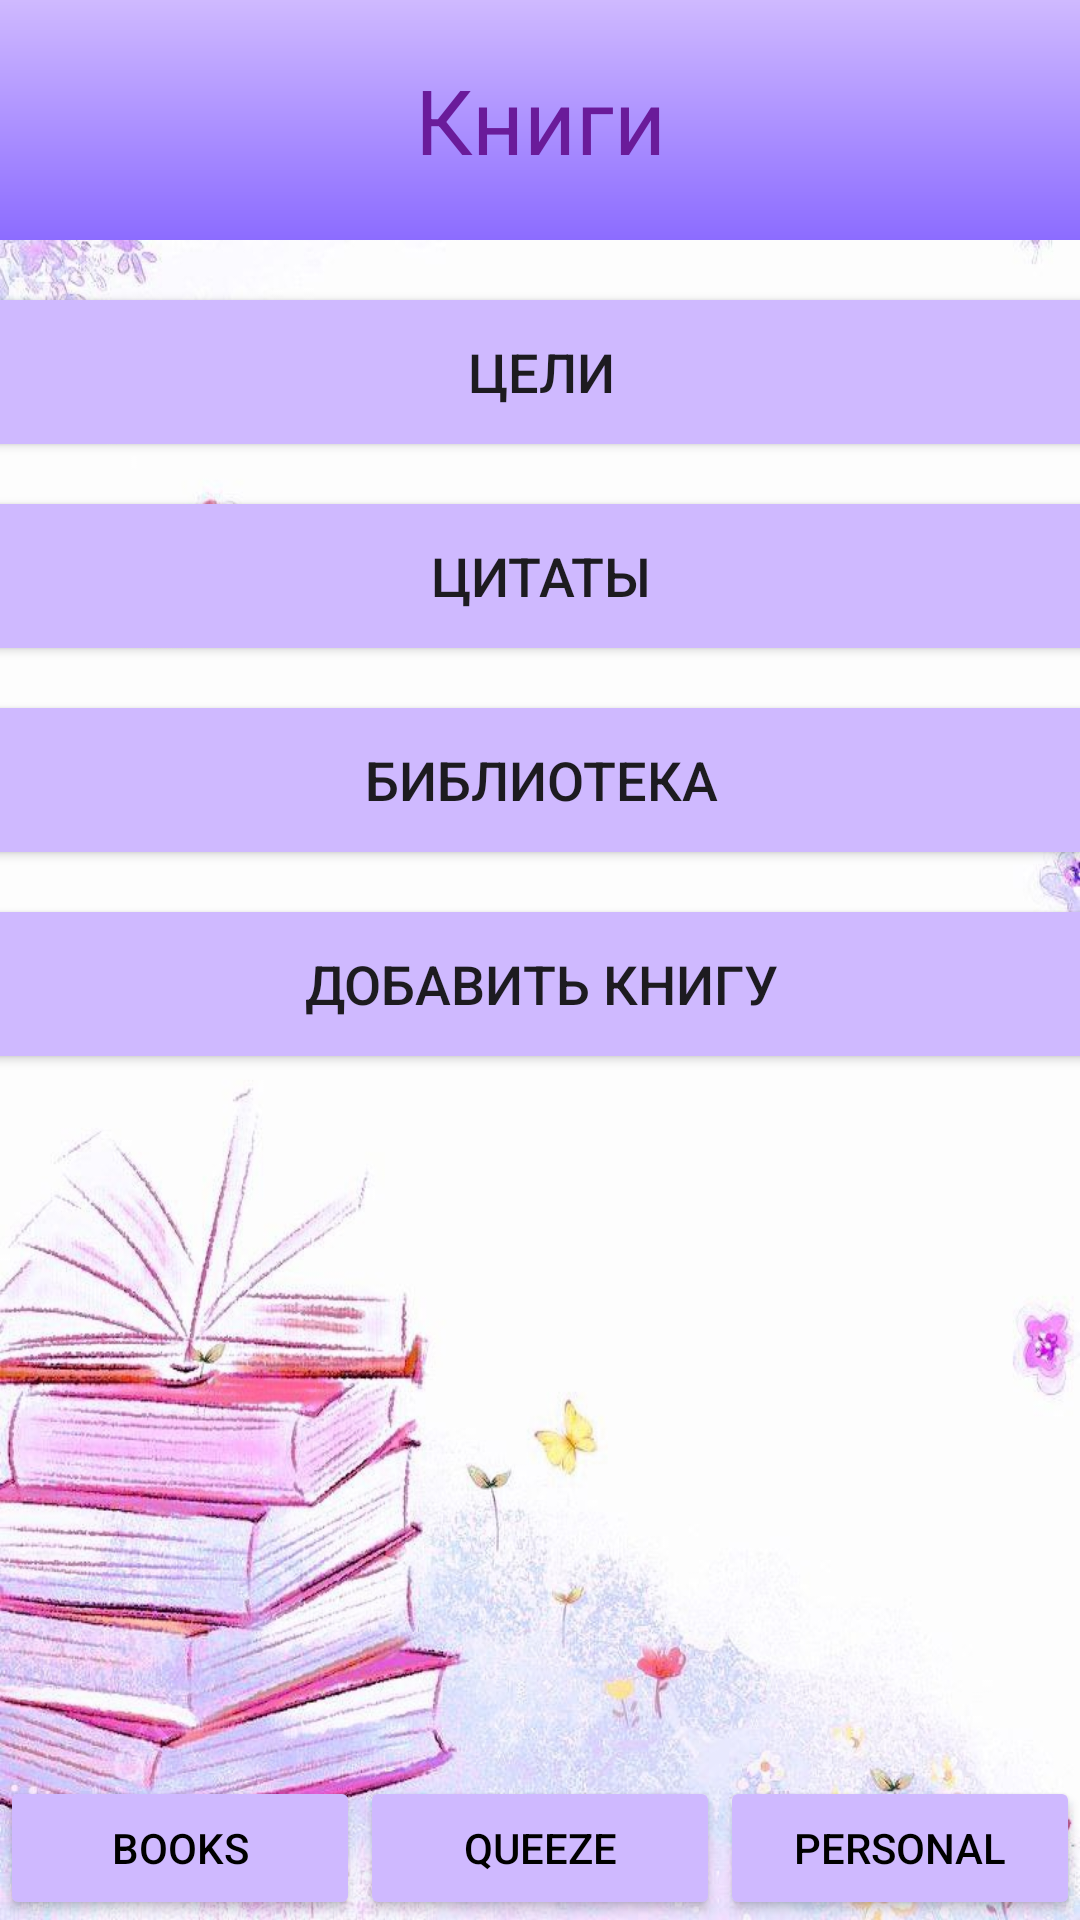

Write the Android layout XML for this screen, with the resource values it uses.
<!-- AndroidManifest.xml: application theme Theme.BookDiary -->
<!-- res/layout/activity_book_main.xml -->
<?xml version="1.0" encoding="utf-8"?>
<androidx.constraintlayout.widget.ConstraintLayout xmlns:android="http://schemas.android.com/apk/res/android"
    xmlns:app="http://schemas.android.com/apk/res-auto"
    android:layout_width="match_parent"
    android:layout_height="match_parent"
    xmlns:tools="http://schemas.android.com/tools"
    android:background="@drawable/main_fon"
    android:fitsSystemWindows="true">

    <RelativeLayout
        android:id = "@+id/relative_layout"
        android:layout_width="match_parent"
        android:layout_height="wrap_content"
        android:background="@drawable/gradient_background"
        android:padding="0dp"
        tools:ignore="MissingConstraints">

        <TextView
            android:id="@+id/titleText"
            android:layout_width="match_parent"
            android:layout_height="80dp"
            android:text="Книги"
            android:textSize="30sp"
            android:textColor="#6A1B9A"
            android:gravity="center"/>
    </RelativeLayout>


    <Button
        android:id="@+id/goals_button"
        android:layout_width="380dp"
        android:layout_height="wrap_content"
        android:background="@drawable/rounded_button"
        android:text="Цели"
        android:textSize="18sp"
        app:layout_constraintEnd_toEndOf="parent"
        app:layout_constraintStart_toStartOf="parent"
        android:layout_marginTop="20dp"
        app:layout_constraintTop_toBottomOf="@+id/relative_layout"/>

    <Button
        android:id="@+id/quotes_button"
        android:layout_width="380dp"
        android:layout_height="wrap_content"
        android:background="@drawable/rounded_button"
        android:text="Цитаты"
        android:textSize="18sp"
        app:layout_constraintEnd_toEndOf="parent"
        app:layout_constraintStart_toStartOf="parent"
        android:layout_marginTop="20dp"
        app:layout_constraintTop_toBottomOf="@+id/goals_button"/>

    <Button
        android:id="@+id/library_button"
        android:layout_width="380dp"
        android:layout_height="wrap_content"
        android:background="@drawable/rounded_button"
        android:text="Библиотека"
        android:textSize="18sp"
        app:layout_constraintEnd_toEndOf="parent"
        app:layout_constraintStart_toStartOf="parent"
        android:layout_marginTop="20dp"
        app:layout_constraintTop_toBottomOf="@+id/quotes_button"/>

    <Button
        android:id="@+id/add_book"
        android:layout_width="380dp"
        android:layout_height="wrap_content"
        android:background="@drawable/rounded_button"
        android:text="Добавить книгу"
        android:textSize="18sp"
        app:layout_constraintEnd_toEndOf="parent"
        app:layout_constraintStart_toStartOf="parent"
        android:layout_marginTop="20dp"
        app:layout_constraintTop_toBottomOf="@+id/library_button"/>


    <LinearLayout
        android:id="@+id/bottomContainer"
        android:layout_width="match_parent"
        android:layout_height="wrap_content"
        android:orientation="horizontal"
        app:layout_constraintBottom_toBottomOf="parent"
        app:layout_constraintStart_toStartOf="parent"
        app:layout_constraintEnd_toEndOf="parent">

        <Button
            android:id = "@+id/book_button"
            android:layout_width="0dp"
            android:backgroundTint="#CFB9FF"
            android:textColor="@color/textColor"
            android:layout_height="wrap_content"
            android:layout_weight="1"
            android:text="Books"/>

        <Button
            android:id = "@+id/quiz_button"
            android:layout_width="0dp"
            android:backgroundTint="#CFB9FF"
            android:textColor="@color/textColor"
            android:layout_height="wrap_content"
            android:layout_weight="1"
            android:text="Queeze"/>

        <Button
            android:id = "@+id/personal_button"
            android:layout_width="0dp"
            android:backgroundTint="#CFB9FF"
            android:textColor="@color/textColor"
            android:layout_height="wrap_content"
            android:layout_weight="1"
            android:text="Personal"/>
    </LinearLayout>
</androidx.constraintlayout.widget.ConstraintLayout>
<!-- resources referenced by this layout -->
<resources>
  <color name="textColor">#000000</color>
  <!-- drawable gradient_background (drawable) -->
  <shape xmlns:android="http://schemas.android.com/apk/res/android">
      <gradient
          android:startColor="@color/gradient_start"
          android:endColor="@color/gradient_end"
          android:angle="270"/>
  </shape>
  <!-- drawable main_fon: jfif bitmap (drawable, 112849 bytes) -->
  <!-- drawable rounded_button (drawable) -->
  <layer-list xmlns:android="http://schemas.android.com/apk/res/android">
      <item>
          <shape android:shape="rectangle">
              <corners android:radius="10dp"/>
              <solid android:color="#CFB9FF"/>
          </shape>
      </item>
  </layer-list>
  <style name="Theme.BookDiary" parent="Base.Theme.BookDiary" />
  <color name="gradient_start">#CFB9FF</color>
  <color name="gradient_end">#8C6CFF</color>
  <style name="Base.Theme.BookDiary" parent="Theme.Material3.DayNight.NoActionBar">
          <item name="colorButtonNormal">#CFB9FF</item>
          <item name="android:windowBackground">@drawable/main_fon</item>
      </style>
</resources>
